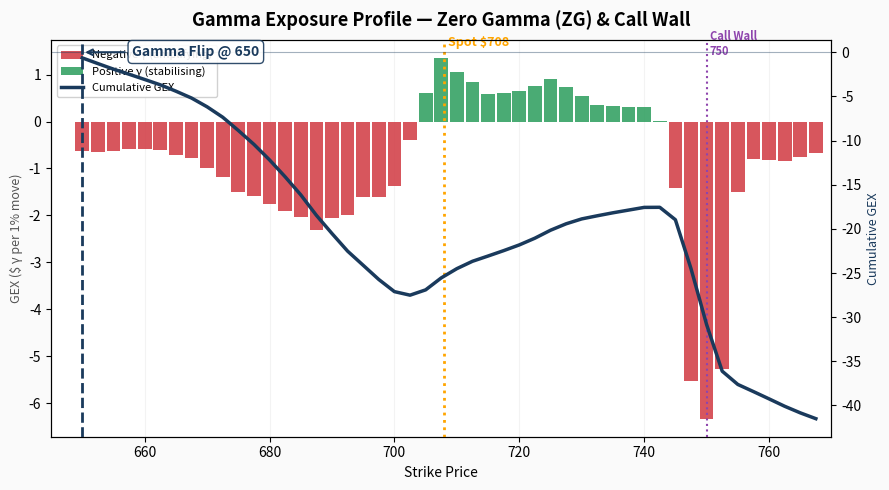

This figure's Python source: (Note: this script raises an exception after producing the figure.)
import matplotlib
matplotlib.use('Agg')
import matplotlib.pyplot as plt
import numpy as np

OUT = r'C:\Users\Gabriel\Desktop\2nd-brain\.claude\guide_images'

fig, ax1 = plt.subplots(figsize=(9, 5))
fig.patch.set_facecolor('#fafafa')

strikes = np.arange(650, 770, 2.5)
spot = 708

# Realistic GEX profile
rng = np.random.default_rng(42)

gex = np.zeros_like(strikes)
for i, k in enumerate(strikes):
    if k < 670:
        gex[i] = -rng.uniform(0.3, 0.8)   # deep OTM puts
    elif k < 685:
        gex[i] = -rng.uniform(0.8, 2.0)   # put wall building
    elif k < 695:
        gex[i] = -rng.uniform(1.5, 3.5)   # max put concentration
    elif k < 705:
        gex[i] = -rng.uniform(0.5, 2.0)   # near ATM puts
    elif k < 715:
        gex[i] = rng.uniform(0.3, 1.5)    # ATM calls (positive gamma)
    elif k < 730:
        gex[i] = rng.uniform(0.5, 1.0)    # OTM calls
    elif k < 745:
        gex[i] = rng.uniform(0.2, 0.6)    # further OTM
    else:
        gex[i] = -rng.uniform(0.5, 1.0)   # small call wall tail

# Big call wall at 750
wall_idx = np.argmin(np.abs(strikes - 750))
gex[wall_idx] = -12.0
gex[wall_idx-1] = -4.0
gex[wall_idx+1] = -3.0

# Smooth a bit
from scipy.ndimage import uniform_filter1d
gex = uniform_filter1d(gex, size=3)

# Bars
colors = ['#d13841' if g < 0 else '#2a9d5c' for g in gex]
ax1.bar(strikes, gex, width=2.2, color=colors, alpha=0.85, zorder=3)

# Cumulative
cum = np.cumsum(gex)
zg_idx = np.argmin(np.abs(cum))
zg = strikes[zg_idx]

ax2 = ax1.twinx()
ax2.plot(strikes, cum, '#1a3a5c', lw=2.5, zorder=4, label='Cumulative GEX')
ax2.axhline(0, color='#1a3a5c', lw=0.8, ls='-', alpha=0.4)

# ZG
ax2.axvline(zg, color='#1a3a5c', ls='--', lw=2, zorder=5)
ax2.annotate(f'Gamma Flip @ {zg:.0f}',
             xy=(zg, 0), xytext=(zg + 8, cum.max() * 0.6),
             fontsize=10, color='#1a3a5c', fontweight='bold',
             arrowprops=dict(arrowstyle='->', color='#1a3a5c', lw=1.5),
             bbox=dict(boxstyle='round,pad=0.3', facecolor='white', edgecolor='#1a3a5c', alpha=0.9))

# Spot
ax1.axvline(spot, color='orange', ls=':', lw=2, zorder=5)
ax1.text(spot + 0.5, ax1.get_ylim()[1] * 0.92, f'Spot ${spot}', fontsize=9, color='orange', fontweight='bold')

# Max Pain
max_pain = strikes[np.argmax(np.abs(gex))]
ax1.axvline(max_pain, color='#8e44ad', ls=':', lw=1.5, zorder=5)
ax1.text(max_pain + 0.5, ax1.get_ylim()[1] * 0.82, f'Call Wall\n{max_pain:.0f}', fontsize=8, color='#8e44ad', fontweight='bold')

# Labels
ax1.set_xlabel('Strike Price', fontsize=10)
ax1.set_ylabel('GEX ($ γ per 1% move)', color='#555', fontsize=9)
ax2.set_ylabel('Cumulative GEX', color='#1a3a5c', fontsize=9)
ax1.set_title('Gamma Exposure Profile — Zero Gamma (ZG) & Call Wall', fontsize=13, fontweight='bold', pad=10)

# Legend
from matplotlib.patches import Patch
legend_elements = [
    Patch(facecolor='#d13841', alpha=0.85, label='Negative γ (amplifying)'),
    Patch(facecolor='#2a9d5c', alpha=0.85, label='Positive γ (stabilising)'),
    plt.Line2D([0], [0], color='#1a3a5c', lw=2.5, label='Cumulative GEX'),
]
ax1.legend(handles=legend_elements, fontsize=8, loc='upper left', framealpha=0.9)

ax1.grid(axis='x', alpha=0.15)
ax1.set_xlim(645, 770)
fig.tight_layout()
fig.savefig(f'{OUT}/04_zg_gex.png', dpi=180)
plt.close(fig)
print('ZG/GEX chart fixed')
